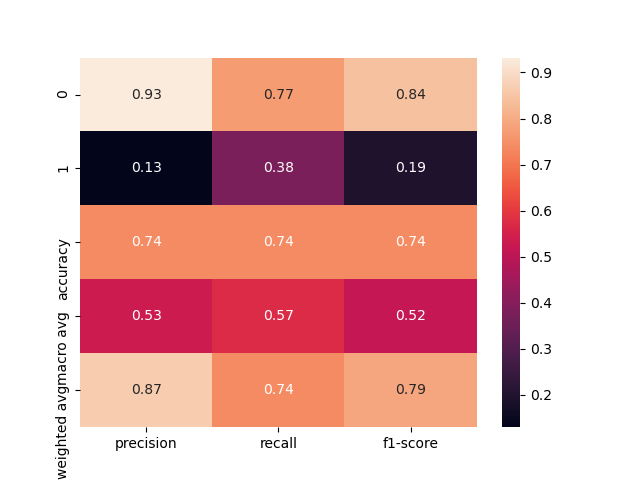

Source data for this figure (header and first rows):
, precision, recall, f1-score, support
0, 0.9323, 0.7702, 0.8435, 322.0
1, 0.1294, 0.3793, 0.193, 29.0
accuracy, 0.7379, 0.7379, 0.7379, 0.7379
macro avg, 0.5309, 0.5747, 0.5183, 351.0
weighted avg, 0.866, 0.7379, 0.7898, 351.0
